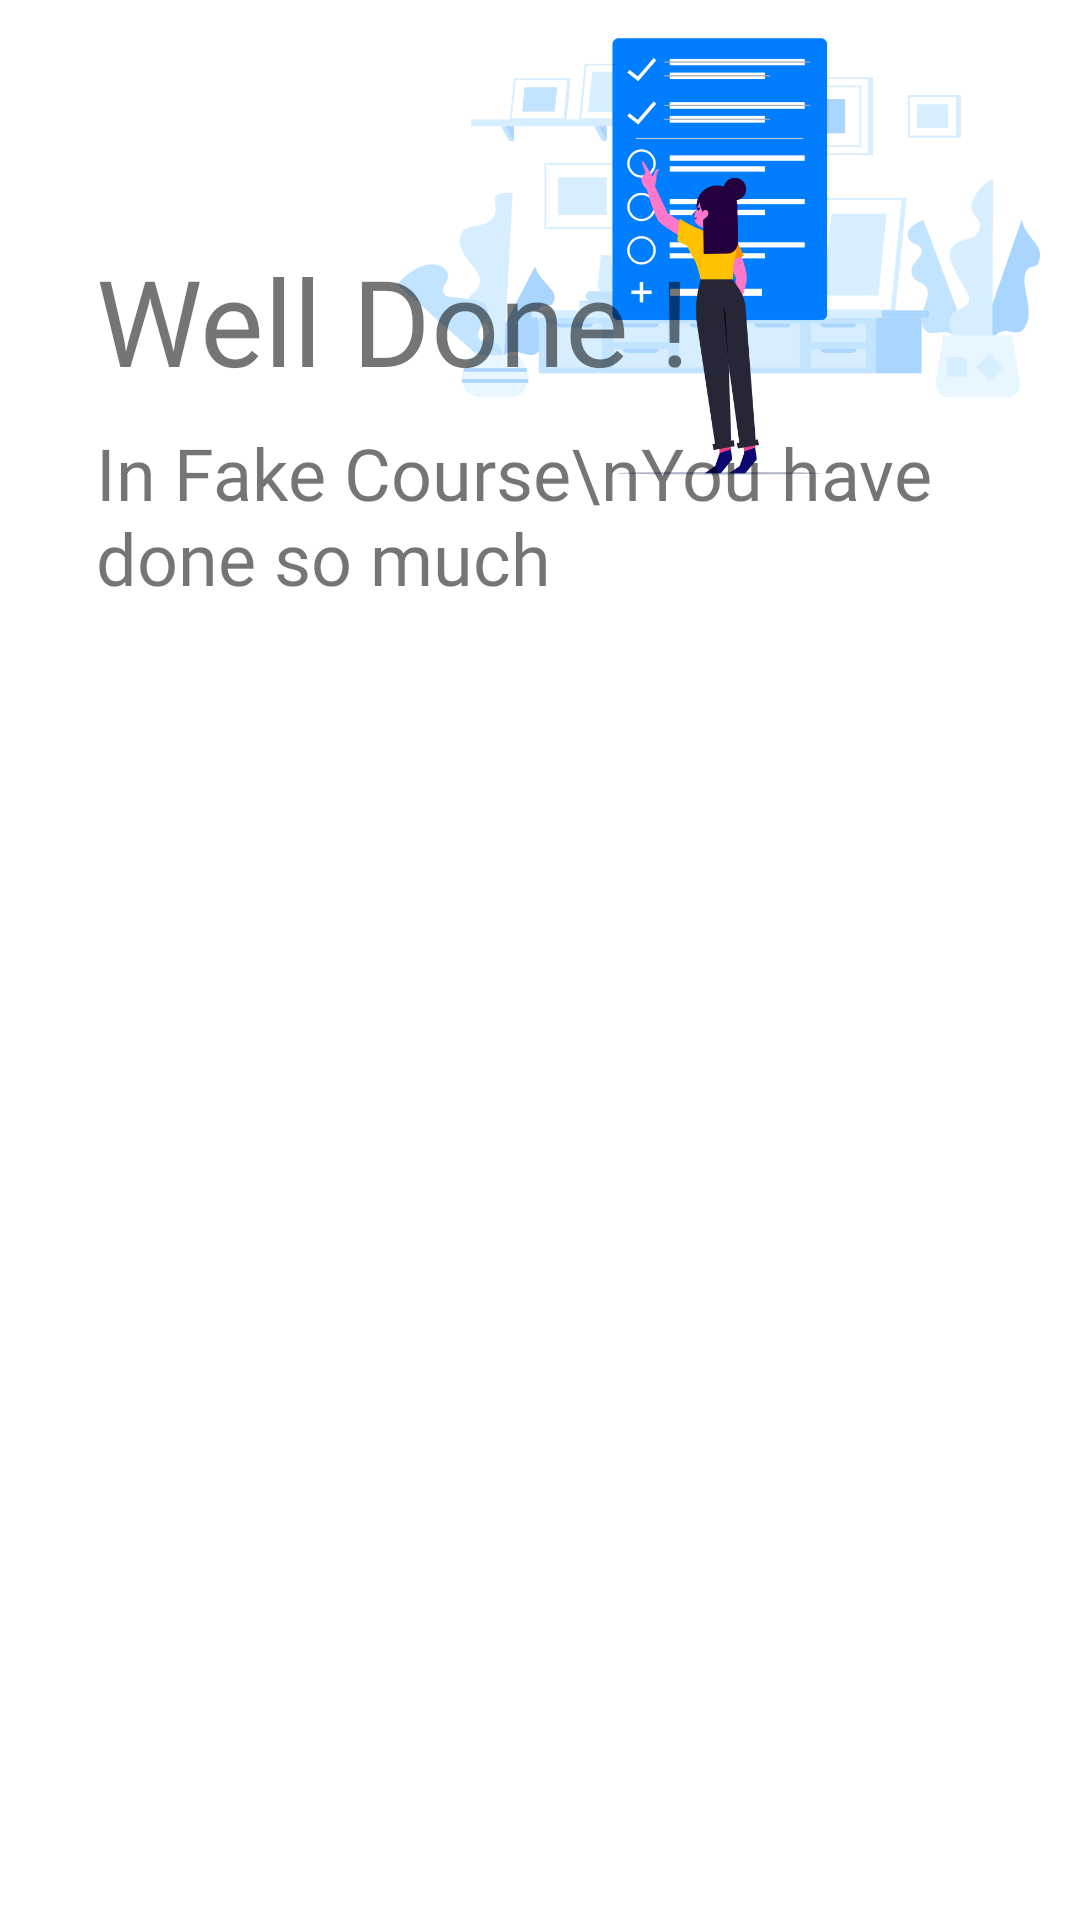

Android layout source for this screen:
<!-- AndroidManifest.xml: application theme Theme.Dongdongapp -->
<!-- res/layout/temp_layout_file.xml -->
<?xml version="1.0" encoding="utf-8"?>
<androidx.constraintlayout.widget.ConstraintLayout xmlns:android="http://schemas.android.com/apk/res/android"
  xmlns:app="http://schemas.android.com/apk/res-auto"
  xmlns:tools="http://schemas.android.com/tools"
  android:layout_width="match_parent"
  android:layout_height="match_parent">

  <ImageView
    android:id="@+id/imageView"
    android:layout_width="228dp"
    android:layout_height="155dp"
    app:layout_constraintEnd_toEndOf="parent"
    app:layout_constraintTop_toTopOf="parent"
    app:srcCompat="@drawable/course_record"
    android:layout_marginTop="8dp"
    android:layout_marginEnd="8dp"/>

  <TextView
    android:id="@+id/courageLine"
    android:layout_width="wrap_content"
    android:layout_height="wrap_content"
    android:layout_marginStart="32dp"
    android:layout_marginTop="80dp"
    android:fontFamily="@font/nunito_bold"
    android:text="Well Done !"
    android:textSize="40dp"
    app:layout_constraintStart_toStartOf="parent"
    app:layout_constraintTop_toTopOf="parent" />

  <TextView
    android:id="@+id/guideline"
    android:layout_width="320dp"
    android:layout_height="wrap_content"
    android:layout_marginStart="32dp"
    android:layout_marginTop="8dp"
    android:fontFamily="@font/nunito_semibold"
    android:text="In Fake Course\nYou have done so much"
    android:textSize="24dp"
    app:layout_constraintTop_toBottomOf="@+id/courageLine"
    app:layout_constraintStart_toStartOf="parent" />

  <androidx.recyclerview.widget.RecyclerView
    android:id="@+id/recordRecyclerView"
    android:layout_width="match_parent"
    android:layout_height="460dp"
    android:layout_marginStart="16dp"
    android:layout_marginEnd="16dp"
    android:layout_marginTop="24dp"
    app:layout_constraintTop_toBottomOf="@id/guideline"
    app:layout_constraintEnd_toEndOf="parent"
    app:layout_constraintStart_toStartOf="parent" />

</androidx.constraintlayout.widget.ConstraintLayout>
<!-- resources referenced by this layout -->
<resources>
  <!-- drawable course_record: png bitmap (drawable, 92048 bytes) -->
  <style name="Theme.Dongdongapp" parent="Theme.MaterialComponents.DayNight.DarkActionBar">
          
          <item name="colorPrimary">@color/purple_500</item>
          <item name="colorPrimaryVariant">@color/purple_700</item>
          <item name="colorOnPrimary">@color/white</item>
          
          <item name="colorSecondary">@color/teal_200</item>
          <item name="colorSecondaryVariant">@color/teal_700</item>
          <item name="colorOnSecondary">@color/black</item>
          
          <item name="android:statusBarColor">?attr/colorPrimaryVariant</item>
          
      </style>
  <color name="purple_500">#FF6200EE</color>
  <color name="purple_700">#FF3700B3</color>
  <color name="white">#FFFFFFFF</color>
  <color name="teal_200">#FF03DAC5</color>
  <color name="teal_700">#FF018786</color>
  <color name="black">#FF000000</color>
</resources>
